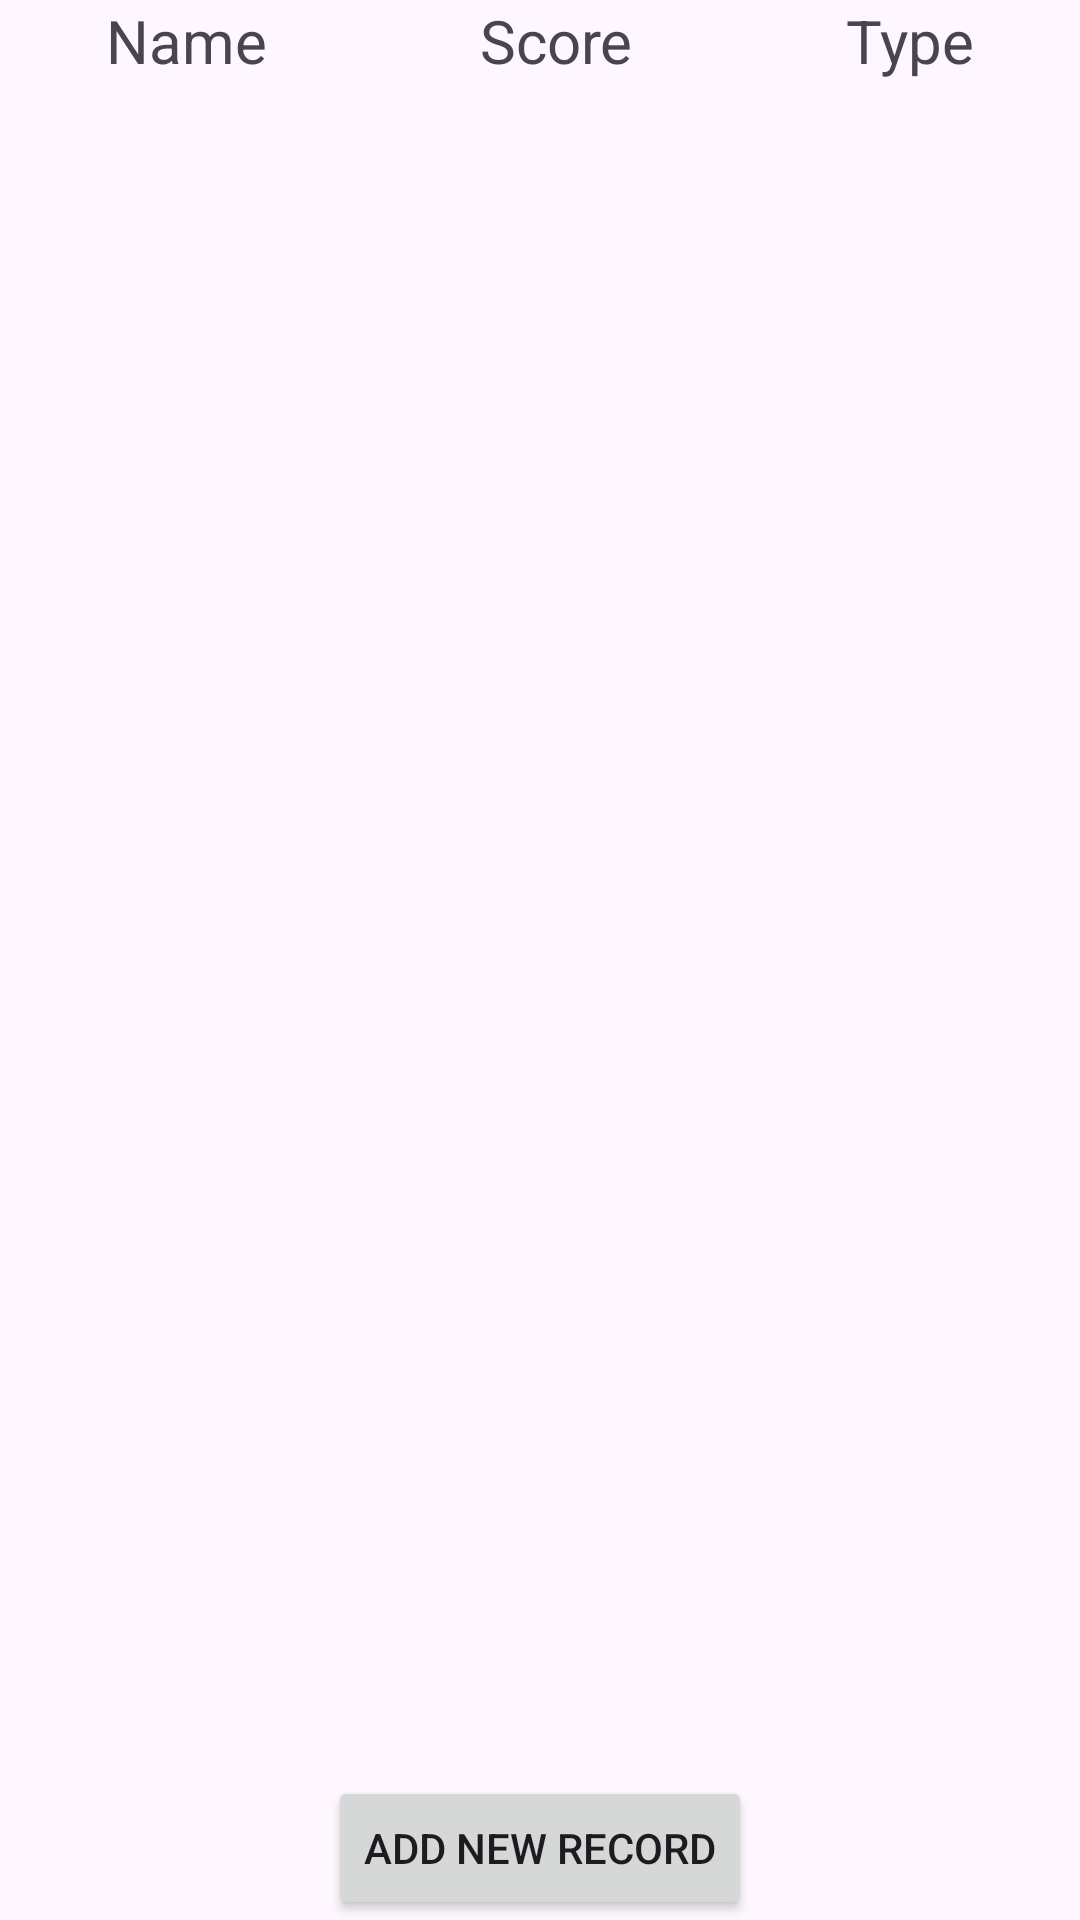

Write the Android layout XML for this screen, with the resource values it uses.
<!-- AndroidManifest.xml: application theme Theme.Project3_nyibass -->
<!-- res/layout/activity_main.xml -->
<?xml version="1.0" encoding="utf-8"?>
<androidx.constraintlayout.widget.ConstraintLayout xmlns:android="http://schemas.android.com/apk/res/android"
    xmlns:app="http://schemas.android.com/apk/res-auto"
    xmlns:tools="http://schemas.android.com/tools"
    android:id="@+id/main"
    android:layout_width="match_parent"
    android:layout_height="match_parent"
    tools:context=".MainActivity">

    <LinearLayout
        android:layout_width="match_parent"
        android:layout_height="match_parent"
        android:orientation="vertical">

        <LinearLayout
            android:layout_width="match_parent"
            android:layout_height="wrap_content"
            android:orientation="horizontal">

            <TextView
                android:id="@+id/nameView"
                android:layout_width="wrap_content"
                android:layout_height="wrap_content"
                android:layout_weight="1"
                android:text="Name"
                android:textAlignment="center"
                android:textSize="20sp" />

            <TextView
                android:id="@+id/scoreView"
                android:layout_width="wrap_content"
                android:layout_height="wrap_content"
                android:layout_weight="1"
                android:text="Score"
                android:textAlignment="center"
                android:textSize="20sp" />

            <TextView
                android:id="@+id/typeView"
                android:layout_width="wrap_content"
                android:layout_height="wrap_content"
                android:layout_weight="1"
                android:text="Type"
                android:textAlignment="center"
                android:textSize="20sp" />
        </LinearLayout>

        <ListView
            android:layout_width="match_parent"
            android:layout_height="match_parent"
            android:id="@+id/listView"/>
    </LinearLayout>

    <LinearLayout
        android:layout_width="match_parent"
        android:layout_height="match_parent"
        android:gravity="bottom"
        android:orientation="vertical">

        <Button
            android:id="@+id/mainButton"
            android:layout_width="wrap_content"
            android:layout_height="wrap_content"
            android:layout_gravity="center_horizontal"
            android:text="Add New Record"
            android:visibility="visible" />
    </LinearLayout>
</androidx.constraintlayout.widget.ConstraintLayout>
<!-- resources referenced by this layout -->
<resources>
  <style name="Theme.Project3_nyibass" parent="Base.Theme.Project3_nyibass" />
  <style name="Base.Theme.Project3_nyibass" parent="Theme.Material3.DayNight.NoActionBar">
          
          
      </style>
</resources>
